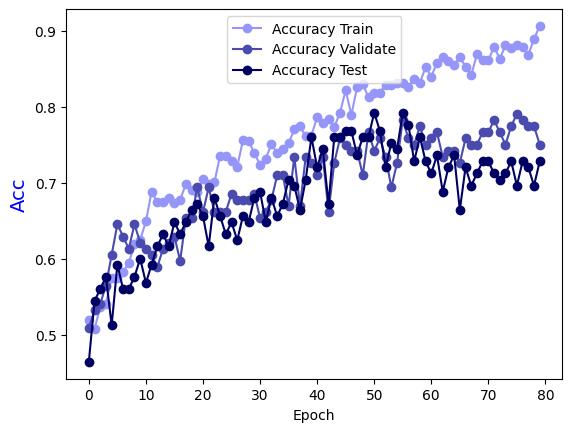

Data behind this chart, as committed beside it:
Epoch, Accuracy Train, Accuracy Validate, Accuracy Test
0.0, 0.5187, 0.5081, 0.464
1.0, 0.5076, 0.5323, 0.544
2.0, 0.5358, 0.5403, 0.56
3.0, 0.5409, 0.5645, 0.576
4.0, 0.5742, 0.6048, 0.512
5.0, 0.5742, 0.6452, 0.592
6.0, 0.5822, 0.629, 0.56
7.0, 0.5943, 0.6129, 0.56
8.0, 0.6186, 0.6452, 0.576
9.0, 0.6246, 0.621, 0.6
10.0, 0.6488, 0.6129, 0.568
11.0, 0.6882, 0.6048, 0.592
12.0, 0.6741, 0.5887, 0.616
13.0, 0.6741, 0.6129, 0.632
14.0, 0.6801, 0.621, 0.616
15.0, 0.6731, 0.629, 0.648
16.0, 0.6771, 0.5968, 0.632
17.0, 0.6983, 0.6532, 0.648
18.0, 0.6902, 0.6532, 0.664
19.0, 0.6872, 0.6935, 0.672
20.0, 0.7043, 0.6613, 0.656
21.0, 0.6983, 0.6935, 0.616
22.0, 0.7003, 0.6613, 0.68
23.0, 0.7356, 0.6613, 0.656
24.0, 0.7346, 0.6613, 0.632
25.0, 0.7286, 0.6855, 0.648
26.0, 0.7205, 0.6774, 0.624
27.0, 0.7558, 0.6774, 0.656
28.0, 0.7548, 0.6774, 0.648
29.0, 0.7386, 0.6855, 0.68
30.0, 0.7235, 0.6532, 0.688
31.0, 0.7316, 0.6613, 0.648
32.0, 0.7508, 0.6774, 0.68
33.0, 0.7386, 0.7097, 0.656
34.0, 0.7447, 0.7097, 0.672
35.0, 0.7518, 0.6694, 0.704
36.0, 0.7699, 0.7339, 0.696
37.0, 0.774, 0.6694, 0.664
38.0, 0.7608, 0.7339, 0.704
39.0, 0.7619, 0.7258, 0.76
40.0, 0.7861, 0.7097, 0.72
41.0, 0.778, 0.7339, 0.744
42.0, 0.7841, 0.6613, 0.672
43.0, 0.773, 0.7258, 0.76
44.0, 0.7921, 0.7581, 0.76
45.0, 0.8214, 0.75, 0.768
46.0, 0.7891, 0.7419, 0.768
47.0, 0.8254, 0.7419, 0.736
48.0, 0.8295, 0.7097, 0.76
49.0, 0.8123, 0.7661, 0.76
50.0, 0.8174, 0.7419, 0.792
51.0, 0.8184, 0.7581, 0.768
52.0, 0.8285, 0.7339, 0.72
53.0, 0.8285, 0.6935, 0.752
54.0, 0.8315, 0.7258, 0.744
55.0, 0.8305, 0.7823, 0.792
56.0, 0.8264, 0.7581, 0.776
57.0, 0.8365, 0.75, 0.728
58.0, 0.8315, 0.7742, 0.76
59.0, 0.8517, 0.75, 0.728
... 20 more rows
